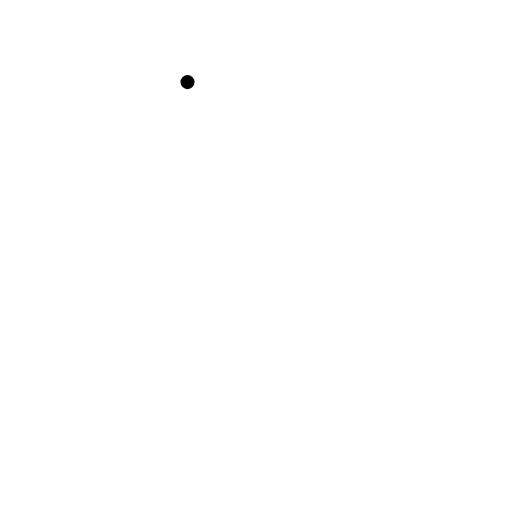
t = 0.00 s
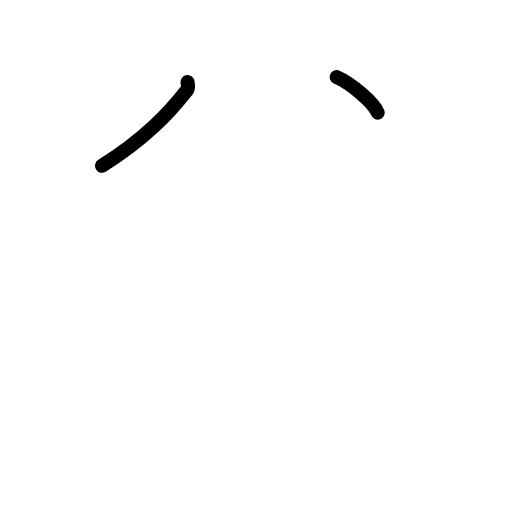
t = 1.50 s
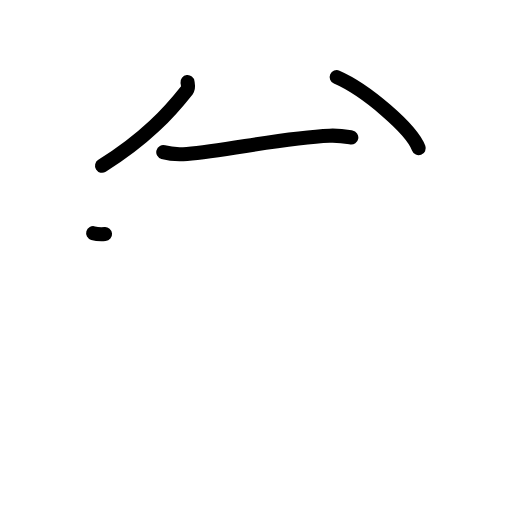
t = 3.17 s
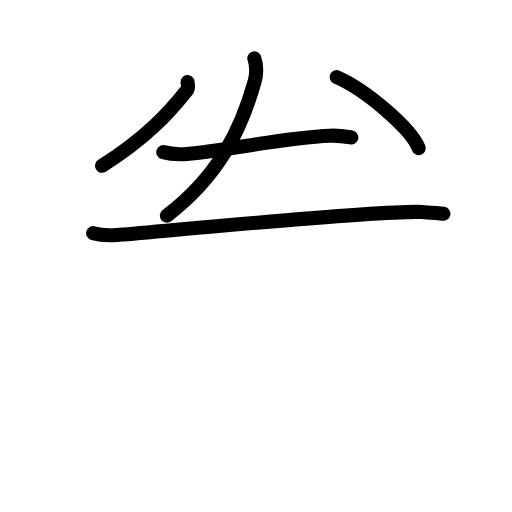
t = 4.75 s
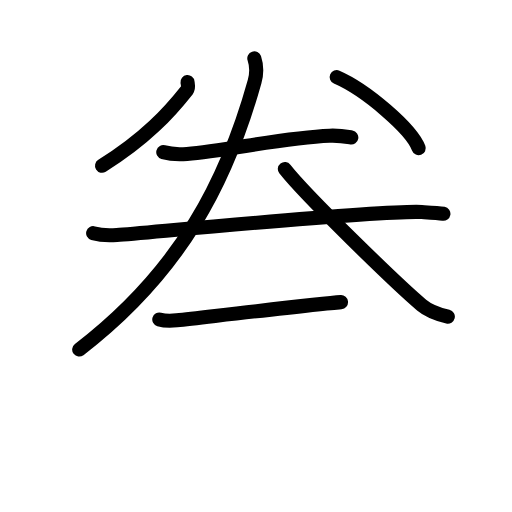
t = 6.40 s
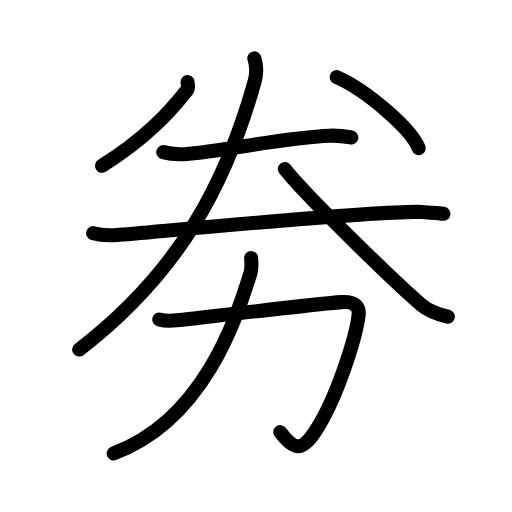
t = 8.00 s

The animated SVG that drew these frames (rendered in a browser with its animation timeline set to each time). Animation: 27 SMIL elements (animate=27); one cycle of 8.00 s.

<?xml version="1.0" encoding="UTF-8"?>
<!--
AniKanjiVG is licensed by CC-BY-SA Paul C. Sommerhoff (https://bitbucket.org/sommerhoff/anikanjivg).
AniKanjiVG uses KanjiVG which is licensed by CC-BY-SA Ulrich Apel (http://kanjivg.tagaini.net).
See also http://creativecommons.org/licenses/by-sa/3.0/
-->
<svg xmlns:kvg='http://kanjivg.tagaini.net' xmlns='http://www.w3.org/2000/svg' width='109' height='109' viewBox='0 0 109 109' style='fill:none;stroke:#000000;stroke-width:3;stroke-linecap:round;stroke-linejoin:round;' id="kvg:kanji_052b5"><g id="kvg:052b5" kvg:element="劵"><g id="kvg:052b5-g1" kvg:position="top"><path id="kvg:052b5-s1" kvg:type="㇒" d="M39.92,17.48c0.05,0.42,0.29,1.19-0.1,1.69C36,24,31,29.5,21.72,35.3"><animate attributeName="d" begin="0.0s" dur="0.5s" from="M39.92,17.48C39.92,17.48,39.92,17.48,39.92,17.48" to="M39.92,17.48c0.05,0.42,0.29,1.19-0.1,1.69" />
<animate attributeName="d" begin="0.5s" dur="0.5s" from="M39.92,17.48c0.05,0.42,0.29,1.19-0.1,1.69c0,0,0,0,0,0,0" to="M39.92,17.48c0.05,0.42,0.29,1.19-0.1,1.69C36,24,31,29.5,21.72,35.3" />
</path>
<path id="kvg:052b5-s2" kvg:type="㇔" d="M71.68,16.42c6.16,2.67,15.92,10.98,17.46,15.13"><animate attributeName="d" begin="1.0s" dur="1.0s" from="M71.68,16.42C71.68,16.42,71.68,16.42,71.68,16.42" to="M71.68,16.42c6.16,2.67,15.92,10.98,17.46,15.13" />
<animate attributeName="d" begin="0s" dur="1.0s" from="M-100,-100" to="M-100,-100" />
</path>
<g id="kvg:052b5-g2" kvg:element="二"><g id="kvg:052b5-g3" kvg:position="top"><path id="kvg:052b5-s3" kvg:type="㇐" d="M34.76,32.39c1.32,0.38,3.74,0.49,5.05,0.38c8.4-0.66,20.58-3.52,30.36-3.88c2.19-0.08,3.52,0.18,4.62,0.37"><animate attributeName="d" begin="2.0s" dur="0.3333333333333333s" from="M34.76,32.39C34.76,32.39,34.76,32.39,34.76,32.39" to="M34.76,32.39c1.32,0.38,3.74,0.49,5.05,0.38" />
<animate attributeName="d" begin="2.3333333333333335s" dur="0.3333333333333333s" from="M34.76,32.39c1.32,0.38,3.74,0.49,5.05,0.38c0,0,0,0,0,0,0" to="M34.76,32.39c1.32,0.38,3.74,0.49,5.05,0.38c8.4-0.66,20.58-3.52,30.36-3.88" />
<animate attributeName="d" begin="2.6666666666666665s" dur="0.3333333333333333s" from="M34.76,32.39c1.32,0.38,3.74,0.49,5.05,0.38c8.4-0.66,20.58-3.52,30.36-3.88c0,0,0,0,0,0,0" to="M34.76,32.39c1.32,0.38,3.74,0.49,5.05,0.38c8.4-0.66,20.58-3.52,30.36-3.88c2.19-0.08,3.52,0.18,4.62,0.37" />
<animate attributeName="d" begin="0s" dur="2.0s" from="M-100,-100" to="M-100,-100" />
</path>
</g>
<g id="kvg:052b5-g4" kvg:position="bottom"><path id="kvg:052b5-s4" kvg:type="㇐" d="M19.83,49.64c1.32,0.38,3.74,0.49,5.05,0.38c8.4-0.66,56.78-5.33,64.91-4.88c2.19,0.12,3.52,0.18,4.61,0.37"><animate attributeName="d" begin="3.0s" dur="0.3333333333333333s" from="M19.83,49.64C19.83,49.64,19.83,49.64,19.83,49.64" to="M19.83,49.64c1.32,0.38,3.74,0.49,5.05,0.38" />
<animate attributeName="d" begin="3.3333333333333335s" dur="0.3333333333333333s" from="M19.83,49.64c1.32,0.38,3.74,0.49,5.05,0.38c0,0,0,0,0,0,0" to="M19.83,49.64c1.32,0.38,3.74,0.49,5.05,0.38c8.4-0.66,56.78-5.33,64.91-4.88" />
<animate attributeName="d" begin="3.6666666666666665s" dur="0.3333333333333333s" from="M19.83,49.64c1.32,0.38,3.74,0.49,5.05,0.38c8.4-0.66,56.78-5.33,64.91-4.88c0,0,0,0,0,0,0" to="M19.83,49.64c1.32,0.38,3.74,0.49,5.05,0.38c8.4-0.66,56.78-5.33,64.91-4.88c2.19,0.12,3.52,0.18,4.61,0.37" />
<animate attributeName="d" begin="0s" dur="3.0s" from="M-100,-100" to="M-100,-100" />
</path>
</g>
</g>
<g id="kvg:052b5-g5" kvg:element="人"><path id="kvg:052b5-s5" kvg:type="㇒" d="M54.14,12.42c0.36,1.08,0.64,2.89,0.06,4.96c-5.86,20.96-15.53,40.29-37.34,57.04"><animate attributeName="d" begin="4.0s" dur="0.5s" from="M54.14,12.42C54.14,12.42,54.14,12.42,54.14,12.42" to="M54.14,12.42c0.36,1.08,0.64,2.89,0.06,4.96" />
<animate attributeName="d" begin="4.5s" dur="0.5s" from="M54.14,12.42c0.36,1.08,0.64,2.89,0.06,4.96c0,0,0,0,0,0,0" to="M54.14,12.42c0.36,1.08,0.64,2.89,0.06,4.96c-5.86,20.96-15.53,40.29-37.34,57.04" />
<animate attributeName="d" begin="0s" dur="4.0s" from="M-100,-100" to="M-100,-100" />
</path>
<path id="kvg:052b5-s6" kvg:type="㇏" d="M60.64,35.98c4.54,5.79,24.1,24.72,29.12,28.96c1.7,1.44,3.88,2.06,5.58,2.47"><animate attributeName="d" begin="5.0s" dur="0.5s" from="M60.64,35.98C60.64,35.98,60.64,35.98,60.64,35.98" to="M60.64,35.98c4.54,5.79,24.1,24.72,29.12,28.96" />
<animate attributeName="d" begin="5.5s" dur="0.5s" from="M60.64,35.98c4.54,5.79,24.1,24.72,29.12,28.96c0,0,0,0,0,0,0" to="M60.64,35.98c4.54,5.79,24.1,24.72,29.12,28.96c1.7,1.44,3.88,2.06,5.58,2.47" />
<animate attributeName="d" begin="0s" dur="5.0s" from="M-100,-100" to="M-100,-100" />
</path>
</g>
</g>
<g id="kvg:052b5-g6" kvg:element="力" kvg:position="bottom" kvg:radical="general"><path id="kvg:052b5-s7" kvg:type="㇆" d="M33.91,68.01c1.19,0.35,2.69,0.31,3.73,0.19c8.5-0.96,30.25-3.53,34.96-3.88c3.06-0.23,3.92,1.04,3.75,2.66C75.9,71.25,71.88,84.68,67,92c-2.67,4-4.33,4-7.33,0"><animate attributeName="d" begin="6.0s" dur="0.2s" from="M33.91,68.01C33.91,68.01,33.91,68.01,33.91,68.01" to="M33.91,68.01c1.19,0.35,2.69,0.31,3.73,0.19" />
<animate attributeName="d" begin="6.2s" dur="0.2s" from="M33.91,68.01c1.19,0.35,2.69,0.31,3.73,0.19c0,0,0,0,0,0,0" to="M33.91,68.01c1.19,0.35,2.69,0.31,3.73,0.19c8.5-0.96,30.25-3.53,34.96-3.88" />
<animate attributeName="d" begin="6.4s" dur="0.2s" from="M33.91,68.01c1.19,0.35,2.69,0.31,3.73,0.19c8.5-0.96,30.25-3.53,34.96-3.88c0,0,0,0,0,0,0" to="M33.91,68.01c1.19,0.35,2.69,0.31,3.73,0.19c8.5-0.96,30.25-3.53,34.96-3.88c3.06-0.23,3.92,1.04,3.75,2.66" />
<animate attributeName="d" begin="6.6s" dur="0.2s" from="M33.91,68.01c1.19,0.35,2.69,0.31,3.73,0.19c8.5-0.96,30.25-3.53,34.96-3.88c3.06-0.23,3.92,1.04,3.75,2.66c0,0,0,0,0,0,0" to="M33.91,68.01c1.19,0.35,2.69,0.31,3.73,0.19c8.5-0.96,30.25-3.53,34.96-3.88c3.06-0.23,3.92,1.04,3.75,2.66C75.9,71.25,71.88,84.68,67,92" />
<animate attributeName="d" begin="6.8s" dur="0.2s" from="M33.91,68.01c1.19,0.35,2.69,0.31,3.73,0.19c8.5-0.96,30.25-3.53,34.96-3.88c3.06-0.23,3.92,1.04,3.75,2.66C75.9,71.25,71.88,84.68,67,92c0,0,0,0,0,0,0" to="M33.91,68.01c1.19,0.35,2.69,0.31,3.73,0.19c8.5-0.96,30.25-3.53,34.96-3.88c3.06-0.23,3.92,1.04,3.75,2.66C75.9,71.25,71.88,84.68,67,92c-2.67,4-4.33,4-7.33,0" />
<animate attributeName="d" begin="0s" dur="6.0s" from="M-100,-100" to="M-100,-100" />
</path>
<path id="kvg:052b5-s8" kvg:type="㇒" d="M53.46,54.93c0.08,0.83,0.21,2.14-0.17,3.32c-2.8,8.77-9.54,31-29.09,38.29"><animate attributeName="d" begin="7.0s" dur="0.5s" from="M53.46,54.93C53.46,54.93,53.46,54.93,53.46,54.93" to="M53.46,54.93c0.08,0.83,0.21,2.14-0.17,3.32" />
<animate attributeName="d" begin="7.5s" dur="0.5s" from="M53.46,54.93c0.08,0.83,0.21,2.14-0.17,3.32c0,0,0,0,0,0,0" to="M53.46,54.93c0.08,0.83,0.21,2.14-0.17,3.32c-2.8,8.77-9.54,31-29.09,38.29" />
<animate attributeName="d" begin="0s" dur="7.0s" from="M-100,-100" to="M-100,-100" />
</path>
</g>
</g>
</svg>
